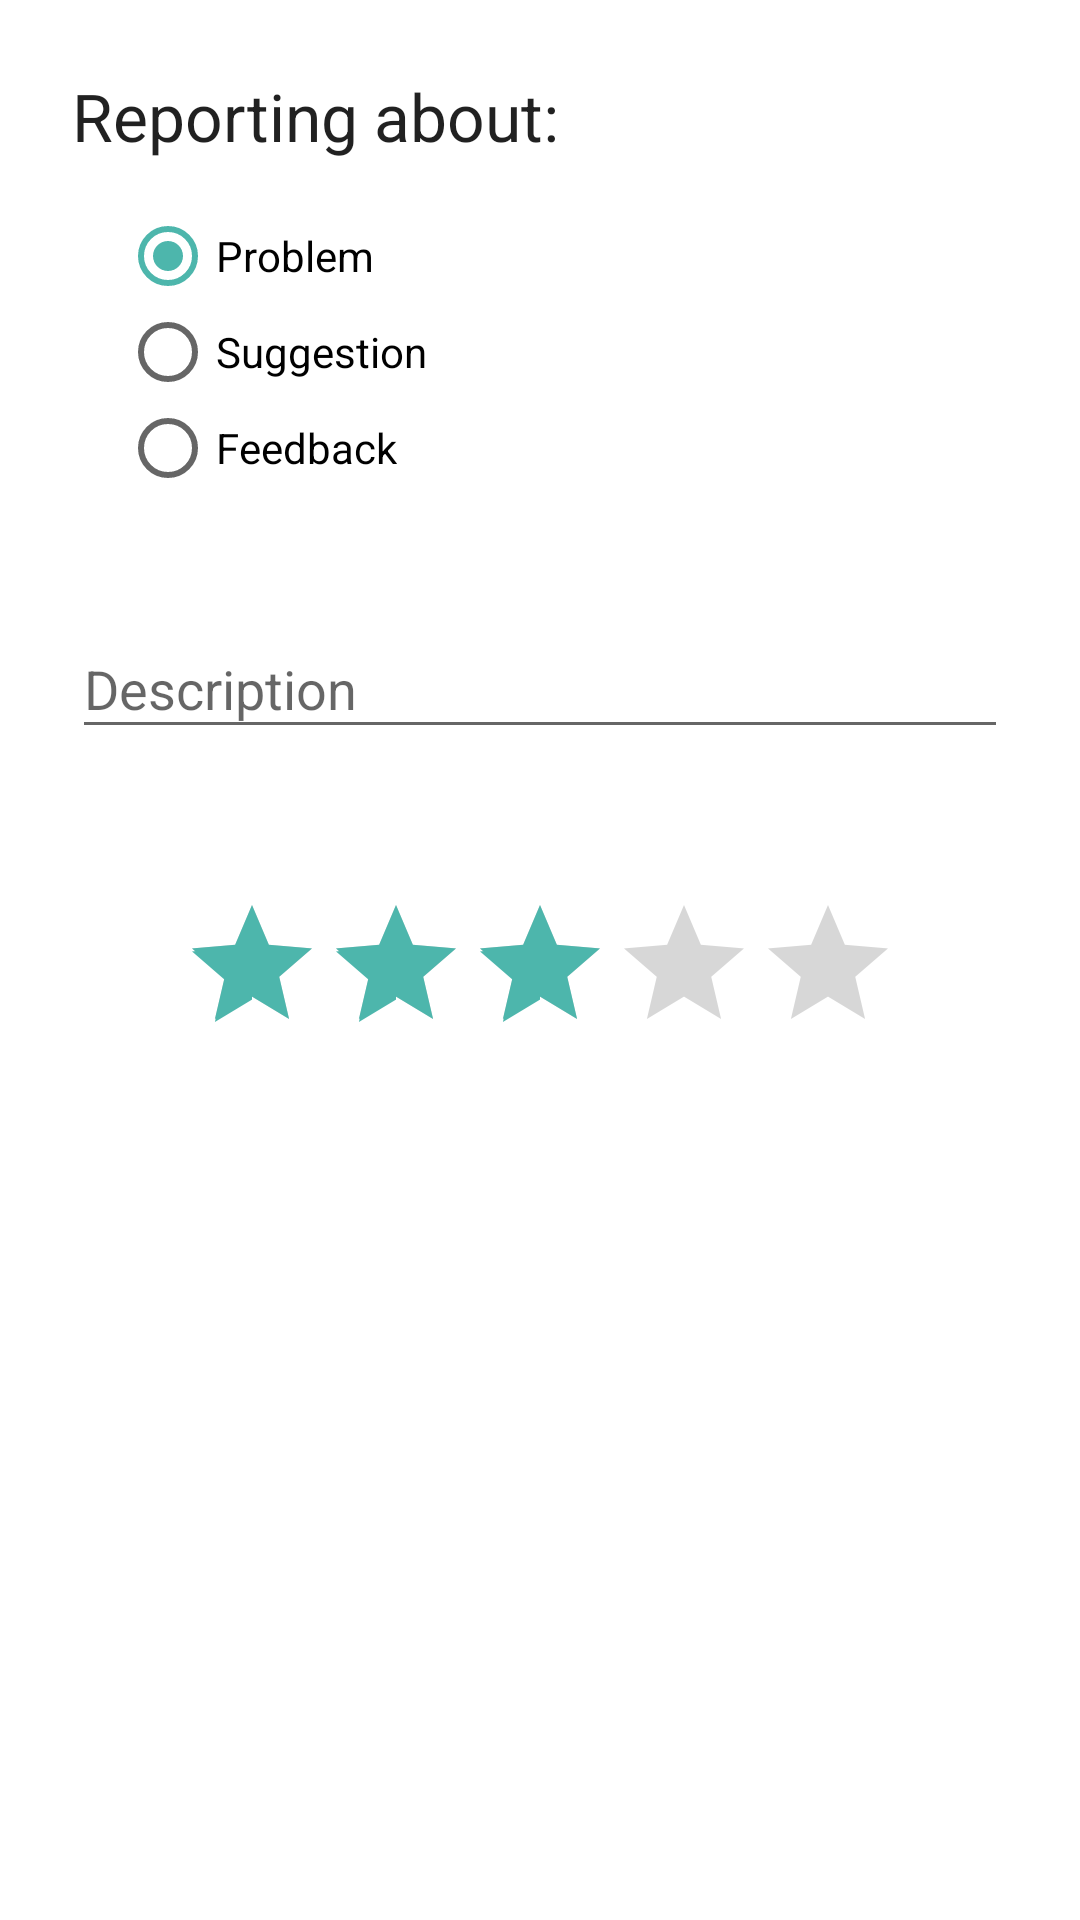

This screen was rendered from an Android layout file. Write that file and the resources it references.
<!-- AndroidManifest.xml: application theme AppTheme -->
<!-- res/layout/fragment_feedback.xml -->
<?xml version="1.0" encoding="utf-8"?>
<ScrollView xmlns:android="http://schemas.android.com/apk/res/android"
    android:layout_width="fill_parent"
    android:layout_height="fill_parent"
    android:fitsSystemWindows="true">

    <LinearLayout xmlns:android="http://schemas.android.com/apk/res/android"
        xmlns:tools="http://schemas.android.com/tools"
        android:id="@+id/relative_layout"
        android:layout_width="match_parent"
        android:layout_height="wrap_content"
        android:orientation="vertical"
        android:padding="24dp"
        tools:context=".ui.main.PanelMapActivity">

        <TextView
            android:layout_width="match_parent"
            android:layout_height="wrap_content"
            android:text="@string/reporting_about"
            android:textAppearance="@style/TextAppearance.AppCompat.Large" />

        <RadioGroup
            android:id="@+id/input_button_group"
            android:layout_width="match_parent"
            android:layout_height="wrap_content"
            android:orientation="vertical"
            android:padding="16dp">

            <RadioButton
                android:id="@+id/input_button_problem"
                android:layout_width="wrap_content"
                android:layout_height="wrap_content"
                android:checked="true"
                android:text="@string/problem" />

            <RadioButton
                android:id="@+id/input_button_suggestion"
                android:layout_width="wrap_content"
                android:layout_height="wrap_content"
                android:text="@string/suggestion" />

            <RadioButton
                android:id="@+id/input_button_feedback"
                android:layout_width="wrap_content"
                android:layout_height="wrap_content"
                android:text="@string/feedback" />

        </RadioGroup>

        <android.support.design.widget.TextInputLayout
            android:layout_width="match_parent"
            android:layout_height="wrap_content"
            android:layout_marginBottom="32dp"
            android:layout_marginTop="16dp">

            <android.support.design.widget.TextInputEditText
                android:id="@+id/feedback_description"
                android:layout_width="match_parent"
                android:layout_height="wrap_content"
                android:hint="@string/description"
                android:inputType="textMultiLine" />

        </android.support.design.widget.TextInputLayout>

        <RatingBar
            android:id="@+id/feedback_rating"
            android:layout_width="wrap_content"
            android:layout_height="wrap_content"
            android:layout_gravity="center_horizontal"
            android:layout_margin="16dp"
            android:numStars="5"
            android:rating="3"
            android:stepSize="1.0" />

    </LinearLayout>

</ScrollView>
<!-- resources referenced by this layout -->
<resources>
  <string name="description">Description</string>
  <string name="feedback">Feedback</string>
  <string name="problem">Problem</string>
  <string name="reporting_about">Reporting about:</string>
  <string name="suggestion">Suggestion</string>
  <style name="AppTheme" parent="Theme.AppCompat.Light.DarkActionBar">
          
          <item name="colorPrimary">@color/colorPrimary</item>
          <item name="colorPrimaryDark">@color/colorPrimaryDark</item>
          <item name="colorAccent">@color/colorAccent</item>
          <item name="android:windowBackground">@color/white</item>
          <item name="android:windowActionBarOverlay">true</item>
      </style>
  <color name="colorPrimary">#4682B4</color>
  <color name="colorPrimaryDark">#315B7D</color>
  <color name="colorAccent">#4DB6AC</color>
  <color name="white">#FFFFFF</color>
</resources>
